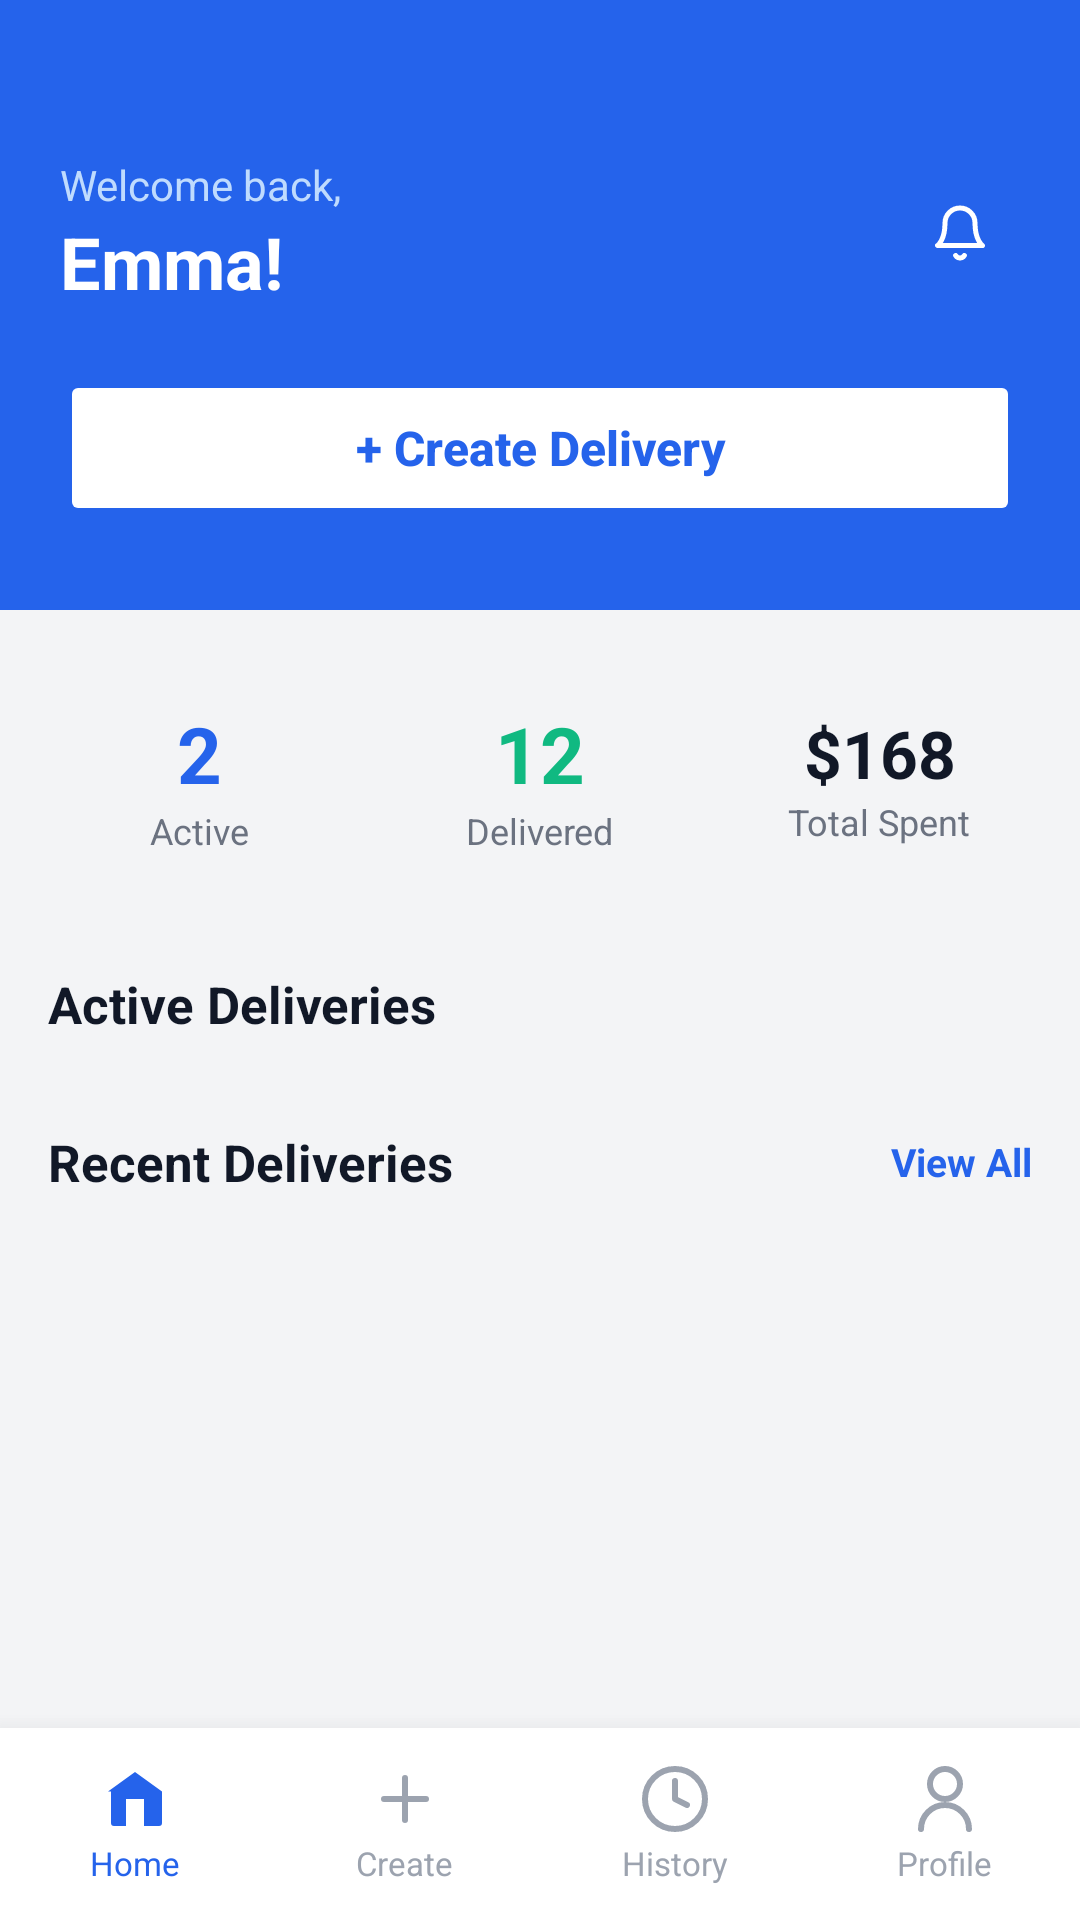

Here is an Android app screen rendered from its layout file. Give the layout XML and the strings, colors and styles it references.
<!-- AndroidManifest.xml: application theme Theme.QuickParcel -->
<!-- res/layout/activity_sender_dashboard.xml -->
<?xml version="1.0" encoding="utf-8"?>
<RelativeLayout
    xmlns:android="http://schemas.android.com/apk/res/android"
    android:layout_width="match_parent"
    android:layout_height="match_parent"
    android:background="#F3F4F6">

    <androidx.core.widget.NestedScrollView
        android:layout_width="match_parent"
        android:layout_height="match_parent"
        android:layout_above="@+id/bottomNav">

        <LinearLayout
            android:layout_width="match_parent"
            android:layout_height="wrap_content"
            android:orientation="vertical">

            
            <LinearLayout
                android:layout_width="match_parent"
                android:layout_height="wrap_content"
                android:orientation="vertical"
                android:background="#2563EB"
                android:paddingStart="20dp"
                android:paddingEnd="20dp"
                android:paddingTop="52dp"
                android:paddingBottom="28dp">

                <LinearLayout
                    android:layout_width="match_parent"
                    android:layout_height="wrap_content"
                    android:orientation="horizontal"
                    android:gravity="center_vertical">

                    <LinearLayout
                        android:layout_width="0dp"
                        android:layout_height="wrap_content"
                        android:layout_weight="1"
                        android:orientation="vertical">

                        <TextView
                            android:layout_width="wrap_content"
                            android:layout_height="wrap_content"
                            android:text="Welcome back,"
                            android:textSize="14sp"
                            android:textColor="#BFDBFE"/>

                        <TextView
                            android:id="@+id/tvGreeting"
                            android:layout_width="wrap_content"
                            android:layout_height="wrap_content"
                            android:text="Emma!"
                            android:textSize="24sp"
                            android:textStyle="bold"
                            android:textColor="#FFFFFF"/>

                    </LinearLayout>

                    <FrameLayout
                        android:id="@+id/btnNotification"
                        android:layout_width="40dp"
                        android:layout_height="40dp"
                        android:background="@drawable/bg_bell_circle">

                        <ImageView
                            android:layout_width="20dp"
                            android:layout_height="20dp"
                            android:layout_gravity="center"
                            android:src="@drawable/ic_bell"
                            android:contentDescription="Notifications"/>

                    </FrameLayout>

                </LinearLayout>

                <Button
                    android:id="@+id/btnCreateDelivery"
                    android:layout_width="match_parent"
                    android:layout_height="52dp"
                    android:layout_marginTop="20dp"
                    android:text="+ Create Delivery"
                    android:textSize="16sp"
                    android:textColor="#2563EB"
                    android:textAllCaps="false"
                    android:textStyle="bold"
                    android:backgroundTint="#FFFFFF"
                    android:stateListAnimator="@null"/>

            </LinearLayout>

            
            <LinearLayout
                android:layout_width="match_parent"
                android:layout_height="wrap_content"
                android:orientation="horizontal"
                android:paddingStart="16dp"
                android:paddingEnd="16dp"
                android:paddingTop="16dp"
                android:paddingBottom="4dp"
                android:weightSum="3">

                <LinearLayout
                    android:layout_width="0dp"
                    android:layout_height="80dp"
                    android:layout_weight="1"
                    android:orientation="vertical"
                    android:gravity="center"
                    android:background="@drawable/bg_stats_card"
                    android:layout_marginEnd="6dp">
                    <TextView android:id="@+id/tvActiveCount" android:layout_width="wrap_content" android:layout_height="wrap_content" android:text="2" android:textSize="26sp" android:textStyle="bold" android:textColor="#2563EB"/>
                    <TextView android:layout_width="wrap_content" android:layout_height="wrap_content" android:text="Active" android:textSize="12sp" android:textColor="#6B7280"/>
                </LinearLayout>

                <LinearLayout
                    android:layout_width="0dp"
                    android:layout_height="80dp"
                    android:layout_weight="1"
                    android:orientation="vertical"
                    android:gravity="center"
                    android:background="@drawable/bg_stats_card"
                    android:layout_marginStart="6dp"
                    android:layout_marginEnd="6dp">
                    <TextView android:id="@+id/tvDeliveredCount" android:layout_width="wrap_content" android:layout_height="wrap_content" android:text="12" android:textSize="26sp" android:textStyle="bold" android:textColor="#10B981"/>
                    <TextView android:layout_width="wrap_content" android:layout_height="wrap_content" android:text="Delivered" android:textSize="12sp" android:textColor="#6B7280"/>
                </LinearLayout>

                <LinearLayout
                    android:layout_width="0dp"
                    android:layout_height="80dp"
                    android:layout_weight="1"
                    android:orientation="vertical"
                    android:gravity="center"
                    android:background="@drawable/bg_stats_card"
                    android:layout_marginStart="6dp">
                    <TextView android:id="@+id/tvTotalSpent" android:layout_width="wrap_content" android:layout_height="wrap_content" android:text="$168" android:textSize="22sp" android:textStyle="bold" android:textColor="#111827"/>
                    <TextView android:layout_width="wrap_content" android:layout_height="wrap_content" android:text="Total Spent" android:textSize="12sp" android:textColor="#6B7280"/>
                </LinearLayout>

            </LinearLayout>

            
            <TextView android:layout_width="match_parent" android:layout_height="wrap_content" android:text="Active Deliveries" android:textSize="17sp" android:textStyle="bold" android:textColor="#111827" android:paddingStart="16dp" android:paddingEnd="16dp" android:paddingTop="20dp" android:paddingBottom="10dp"/>

            <androidx.recyclerview.widget.RecyclerView
                android:id="@+id/rvActiveDeliveries"
                android:layout_width="match_parent"
                android:layout_height="wrap_content"
                android:paddingStart="16dp"
                android:paddingEnd="16dp"
                android:clipToPadding="false"
                android:nestedScrollingEnabled="false"/>

            
            <LinearLayout
                android:layout_width="match_parent"
                android:layout_height="wrap_content"
                android:orientation="horizontal"
                android:gravity="center_vertical"
                android:paddingStart="16dp"
                android:paddingEnd="16dp"
                android:paddingTop="20dp"
                android:paddingBottom="10dp">
                <TextView android:layout_width="0dp" android:layout_height="wrap_content" android:layout_weight="1" android:text="Recent Deliveries" android:textSize="17sp" android:textStyle="bold" android:textColor="#111827"/>
                <TextView android:id="@+id/tvViewAll" android:layout_width="wrap_content" android:layout_height="wrap_content" android:text="View All" android:textSize="13sp" android:textColor="#2563EB" android:textStyle="bold"/>
            </LinearLayout>

            <androidx.recyclerview.widget.RecyclerView
                android:id="@+id/rvRecentDeliveries"
                android:layout_width="match_parent"
                android:layout_height="wrap_content"
                android:paddingStart="16dp"
                android:paddingEnd="16dp"
                android:paddingBottom="16dp"
                android:clipToPadding="false"
                android:nestedScrollingEnabled="false"/>

        </LinearLayout>

    </androidx.core.widget.NestedScrollView>

    
    <LinearLayout
        android:id="@+id/bottomNav"
        android:layout_width="match_parent"
        android:layout_height="64dp"
        android:layout_alignParentBottom="true"
        android:orientation="horizontal"
        android:background="#FFFFFF"
        android:elevation="12dp"
        android:weightSum="4">

        <LinearLayout android:id="@+id/navHome" android:layout_width="0dp" android:layout_height="match_parent" android:layout_weight="1" android:orientation="vertical" android:gravity="center" android:padding="8dp">
            <ImageView android:layout_width="24dp" android:layout_height="24dp" android:src="@drawable/ic_nav_home_active" android:contentDescription="Home"/>
            <TextView android:layout_width="wrap_content" android:layout_height="wrap_content" android:text="Home" android:textSize="11sp" android:textColor="#2563EB" android:layout_marginTop="2dp"/>
        </LinearLayout>

        <LinearLayout android:id="@+id/navCreate" android:layout_width="0dp" android:layout_height="match_parent" android:layout_weight="1" android:orientation="vertical" android:gravity="center" android:padding="8dp">
            <ImageView android:layout_width="24dp" android:layout_height="24dp" android:src="@drawable/ic_nav_create" android:contentDescription="Create"/>
            <TextView android:layout_width="wrap_content" android:layout_height="wrap_content" android:text="Create" android:textSize="11sp" android:textColor="#9CA3AF" android:layout_marginTop="2dp"/>
        </LinearLayout>

        <LinearLayout android:id="@+id/navHistory" android:layout_width="0dp" android:layout_height="match_parent" android:layout_weight="1" android:orientation="vertical" android:gravity="center" android:padding="8dp">
            <ImageView android:layout_width="24dp" android:layout_height="24dp" android:src="@drawable/ic_nav_history" android:contentDescription="History"/>
            <TextView android:layout_width="wrap_content" android:layout_height="wrap_content" android:text="History" android:textSize="11sp" android:textColor="#9CA3AF" android:layout_marginTop="2dp"/>
        </LinearLayout>

        <LinearLayout android:id="@+id/navProfile" android:layout_width="0dp" android:layout_height="match_parent" android:layout_weight="1" android:orientation="vertical" android:gravity="center" android:padding="8dp">
            <ImageView android:layout_width="24dp" android:layout_height="24dp" android:src="@drawable/ic_nav_profile" android:contentDescription="Profile"/>
            <TextView android:layout_width="wrap_content" android:layout_height="wrap_content" android:text="Profile" android:textSize="11sp" android:textColor="#9CA3AF" android:layout_marginTop="2dp"/>
        </LinearLayout>

    </LinearLayout>

</RelativeLayout>
<!-- resources referenced by this layout -->
<resources>
  <!-- drawable ic_bell (drawable) -->
  <?xml version="1.0" encoding="utf-8"?>
  <vector xmlns:android="http://schemas.android.com/apk/res/android"
      android:width="24dp"
      android:height="24dp"
      android:viewportWidth="24"
      android:viewportHeight="24">
      <path
          android:fillColor="@android:color/transparent"
          android:strokeColor="#FFFFFF"
          android:strokeWidth="2"
          android:strokeLineCap="round"
          android:strokeLineJoin="round"
          android:pathData="M18,8A6,6 0,0 0,6 8C6,15 3,17 3,17H21C21,17 18,15 18,8"/>
      <path
          android:fillColor="@android:color/transparent"
          android:strokeColor="#FFFFFF"
          android:strokeWidth="2"
          android:strokeLineCap="round"
          android:strokeLineJoin="round"
          android:pathData="M13.73,21a2,2 0,0 1,-3.46 0"/>
  </vector>
  <!-- drawable ic_nav_create (drawable) -->
  <?xml version="1.0" encoding="utf-8"?>
  <vector xmlns:android="http://schemas.android.com/apk/res/android"
      android:width="24dp"
      android:height="24dp"
      android:viewportWidth="24"
      android:viewportHeight="24">
      <path
          android:fillColor="@android:color/transparent"
          android:strokeColor="#9CA3AF"
          android:strokeWidth="2"
          android:strokeLineCap="round"
          android:pathData="M12,5V19"/>
      <path
          android:fillColor="@android:color/transparent"
          android:strokeColor="#9CA3AF"
          android:strokeWidth="2"
          android:strokeLineCap="round"
          android:pathData="M5,12H19"/>
  </vector>
  <!-- drawable ic_nav_history (drawable) -->
  <?xml version="1.0" encoding="utf-8"?>
  <vector xmlns:android="http://schemas.android.com/apk/res/android"
      android:width="24dp"
      android:height="24dp"
      android:viewportWidth="24"
      android:viewportHeight="24">
      <path
          android:fillColor="@android:color/transparent"
          android:strokeColor="#9CA3AF"
          android:strokeWidth="2"
          android:strokeLineCap="round"
          android:strokeLineJoin="round"
          android:pathData="M12,22C17.523,22 22,17.523 22,12C22,6.477 17.523,2 12,2C6.477,2 2,6.477 2,12C2,17.523 6.477,22 12,22Z"/>
      <path
          android:fillColor="@android:color/transparent"
          android:strokeColor="#9CA3AF"
          android:strokeWidth="2"
          android:strokeLineCap="round"
          android:strokeLineJoin="round"
          android:pathData="M12,6V12L16,14"/>
  </vector>
  <!-- drawable ic_nav_home_active (drawable) -->
  <?xml version="1.0" encoding="utf-8"?>
  <vector xmlns:android="http://schemas.android.com/apk/res/android"
      android:width="24dp"
      android:height="24dp"
      android:viewportWidth="24"
      android:viewportHeight="24">
      <path
          android:fillColor="#2563EB"
          android:pathData="M3,9.5L12,3L21,9.5V20a1,1 0,0 1,-1 1H5a1,1 0,0 1,-1 -1V9.5z"/>
      <path
          android:fillColor="#FFFFFF"
          android:pathData="M9,21V12h6v9z"/>
  </vector>
  <style name="Theme.QuickParcel" parent="Base.Theme.QuickParcel" />
  <style name="Base.Theme.QuickParcel" parent="Theme.Material3.DayNight.NoActionBar">
          
          
      </style>
</resources>
